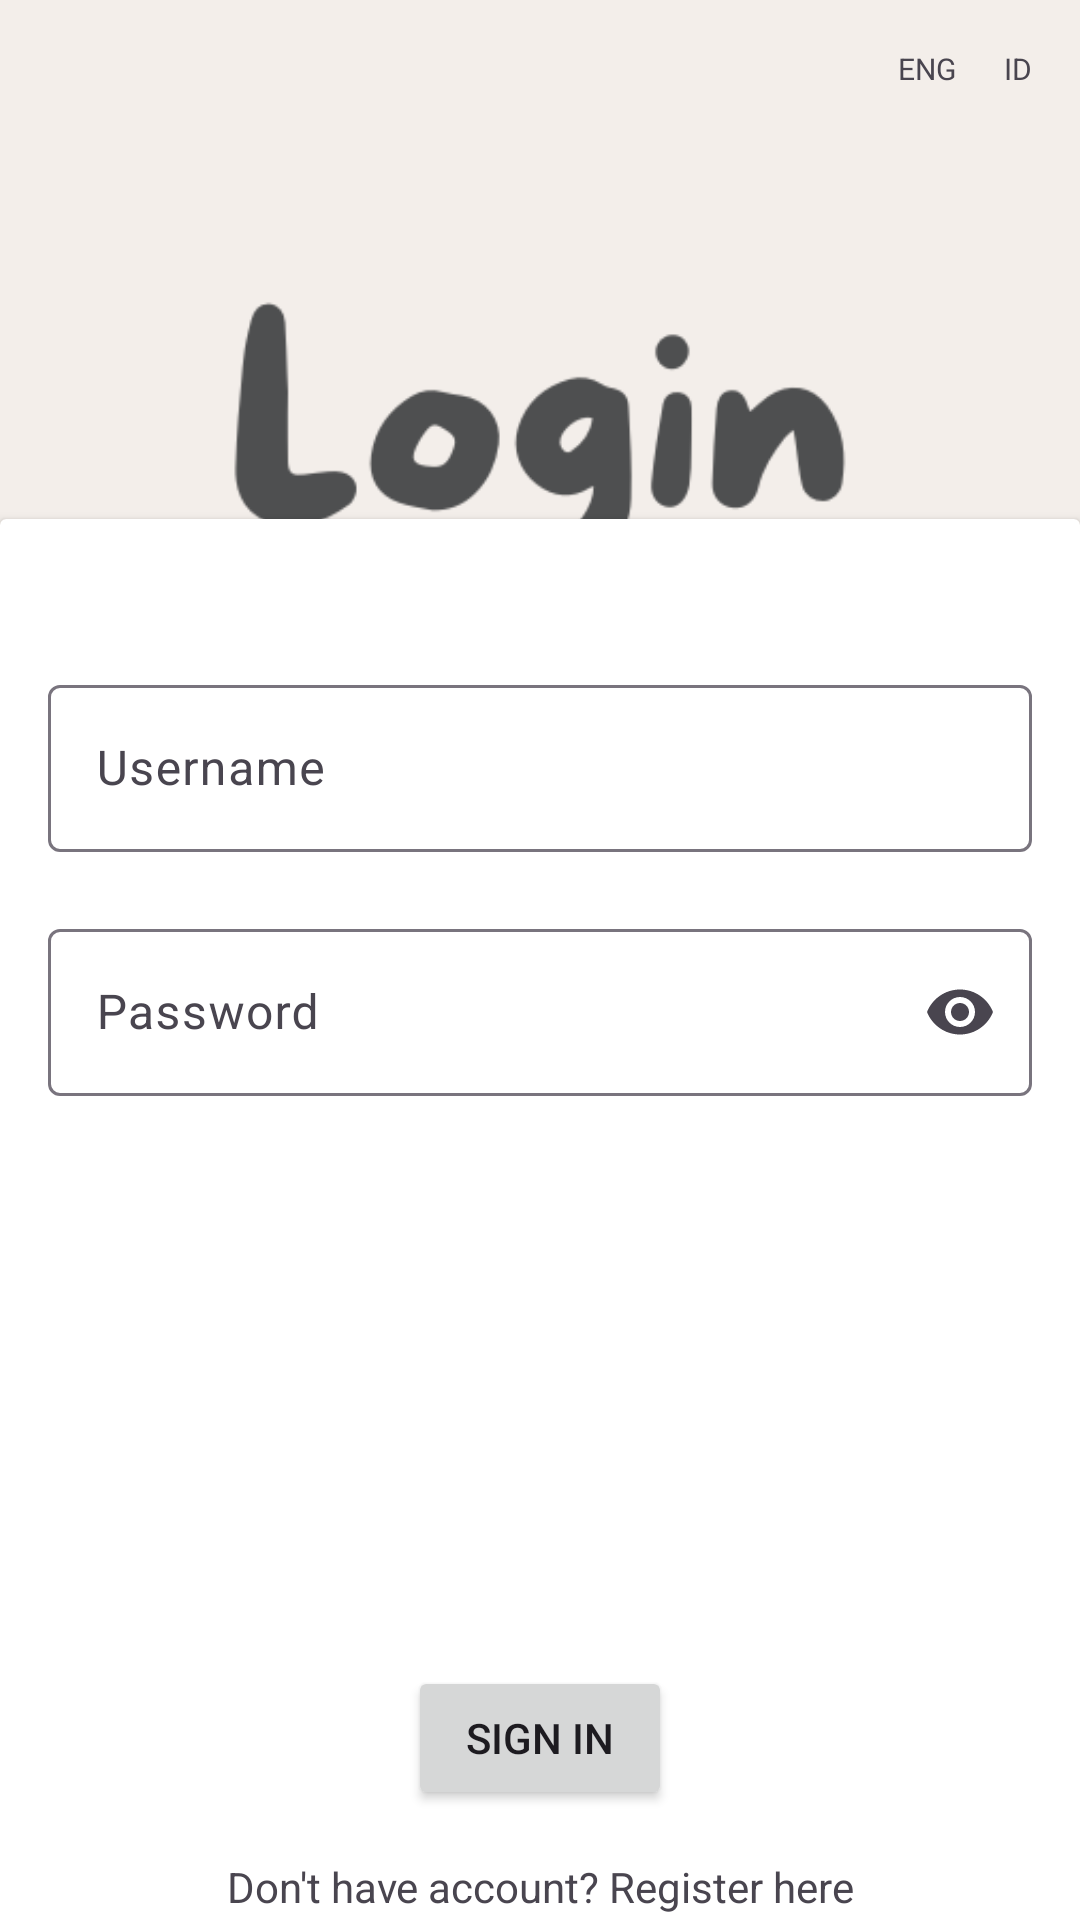

Android layout source for this screen:
<!-- AndroidManifest.xml: application theme Theme.ChallengeChapter6 -->
<!-- res/layout/fragment_login.xml -->
<?xml version="1.0" encoding="utf-8"?>
<androidx.constraintlayout.widget.ConstraintLayout
    xmlns:android="http://schemas.android.com/apk/res/android"
    xmlns:app="http://schemas.android.com/apk/res-auto"
    xmlns:tools="http://schemas.android.com/tools"
    android:id="@+id/container"
    android:layout_width="match_parent"
    android:layout_height="match_parent"
    android:paddingTop="@dimen/fragment_vertical_margin"
    android:background="@color/cream"
    tools:context=".fragment.LoginFragment">

    <com.google.android.material.textview.MaterialTextView
        android:id="@+id/btn_local_in"
        android:layout_width="wrap_content"
        android:layout_height="wrap_content"
        android:layout_marginEnd="@dimen/fragment_horizontal_margin"
        android:text="ID"
        android:textSize="10sp"
        app:layout_constraintEnd_toEndOf="parent"
        app:layout_constraintTop_toTopOf="parent" />

    <com.google.android.material.textview.MaterialTextView
        android:id="@+id/btn_local_eng"
        android:layout_width="wrap_content"
        android:layout_height="wrap_content"
        android:layout_marginEnd="@dimen/fragment_vertical_margin"
        android:text="ENG"
        android:textSize="10sp"
        app:layout_constraintEnd_toStartOf="@+id/btn_local_in"
        app:layout_constraintTop_toTopOf="parent" />

    <ImageView
        android:id="@+id/imageView"
        android:layout_width="wrap_content"
        android:layout_height="200dp"
        android:layout_marginTop="40dp"
        android:contentDescription="@string/action_sign_in"
        android:src="@drawable/login"
        app:layout_constraintEnd_toEndOf="parent"
        app:layout_constraintHorizontal_bias="1.0"
        app:layout_constraintStart_toStartOf="parent"
        app:layout_constraintTop_toTopOf="parent" />

    <androidx.cardview.widget.CardView
        android:id="@+id/card_login"
        android:layout_width="match_parent"
        android:layout_height="@dimen/height_card"
        android:layout_marginTop="50dp"
        app:layout_constraintBottom_toBottomOf="parent"
        app:layout_constraintEnd_toEndOf="parent"
        app:layout_constraintStart_toStartOf="parent"
        app:layout_constraintTop_toBottomOf="@+id/imageView">


        <androidx.constraintlayout.widget.ConstraintLayout
            android:layout_width="match_parent"
            android:layout_height="match_parent"
            android:paddingTop="50dp">

            <com.google.android.material.textfield.TextInputLayout
                android:id="@+id/inputLayoutUsername"
                android:layout_width="match_parent"
                android:layout_height="wrap_content"
                android:hint="@string/username"
                app:errorEnabled="true"
                app:layout_constraintEnd_toEndOf="parent"
                app:layout_constraintStart_toStartOf="parent"
                app:layout_constraintTop_toTopOf="parent">

                <com.google.android.material.textfield.TextInputEditText
                    android:id="@+id/username"
                    android:layout_width="match_parent"
                    android:layout_height="wrap_content"
                    android:layout_marginStart="@dimen/fragment_horizontal_margin"
                    android:layout_marginEnd="@dimen/fragment_horizontal_margin"
                    android:inputType="text"
                    android:selectAllOnFocus="true" />

            </com.google.android.material.textfield.TextInputLayout>

            <com.google.android.material.textfield.TextInputLayout
                android:id="@+id/inputLayoutPass"
                android:layout_width="match_parent"
                android:layout_height="wrap_content"
                android:hint="@string/prompt_password"
                app:endIconMode="password_toggle"
                app:errorEnabled="true"
                app:layout_constraintEnd_toEndOf="parent"
                app:layout_constraintStart_toStartOf="parent"
                app:layout_constraintTop_toBottomOf="@+id/inputLayoutUsername">

                <com.google.android.material.textfield.TextInputEditText
                    android:id="@+id/password"
                    android:layout_width="match_parent"
                    android:layout_height="wrap_content"
                    android:layout_marginStart="@dimen/fragment_horizontal_margin"
                    android:layout_marginEnd="@dimen/fragment_horizontal_margin"
                    android:inputType="textPassword"
                    android:selectAllOnFocus="true" />
            </com.google.android.material.textfield.TextInputLayout>

            <Button
                android:id="@+id/login"
                android:layout_width="wrap_content"
                android:layout_height="wrap_content"
                android:enabled="true"
                android:text="@string/action_sign_in_short"
                app:layout_constraintBottom_toBottomOf="parent"
                app:layout_constraintEnd_toEndOf="parent"
                app:layout_constraintStart_toStartOf="parent"
                app:layout_constraintTop_toBottomOf="@+id/inputLayoutPass" />

            <TextView
                android:id="@+id/btn_regist"
                android:layout_width="match_parent"
                android:layout_height="wrap_content"
                android:layout_marginTop="@dimen/fragment_vertical_margin"
                android:gravity="center_horizontal"
                android:text="@string/label_regist"
                app:layout_constraintTop_toBottomOf="@+id/login"
                tools:layout_editor_absoluteX="16dp" />
        </androidx.constraintlayout.widget.ConstraintLayout>
    </androidx.cardview.widget.CardView>


    </androidx.constraintlayout.widget.ConstraintLayout>
<!-- resources referenced by this layout -->
<resources>
  <color name="cream">#F3EEEA</color>
  <dimen name="fragment_horizontal_margin">16dp</dimen>
  <dimen name="fragment_vertical_margin">16dp</dimen>
  <dimen name="height_card">600dp</dimen>
  <!-- drawable login: png bitmap (drawable, 9604 bytes) -->
  <string name="action_sign_in">Sign in or Register</string>
  <string name="action_sign_in_short">Sign in</string>
  <string name="label_regist">Don\'t have account? Register here</string>
  <string name="prompt_password">Password</string>
  <string name="username">Username</string>
  <style name="Theme.ChallengeChapter6" parent="Base.Theme.ChallengeChapter6">
          <item name="background">@color/sand</item>
      </style>
  <style name="Base.Theme.ChallengeChapter6" parent="Theme.Material3.DayNight.NoActionBar">
          
          <item name="colorPrimary">@color/pewter</item>
          <item name="colorOnSecondary">@color/sand</item>
      </style>
  <color name="sand">#E5D0B5</color>
  <color name="pewter">#4E4F50</color>
</resources>
